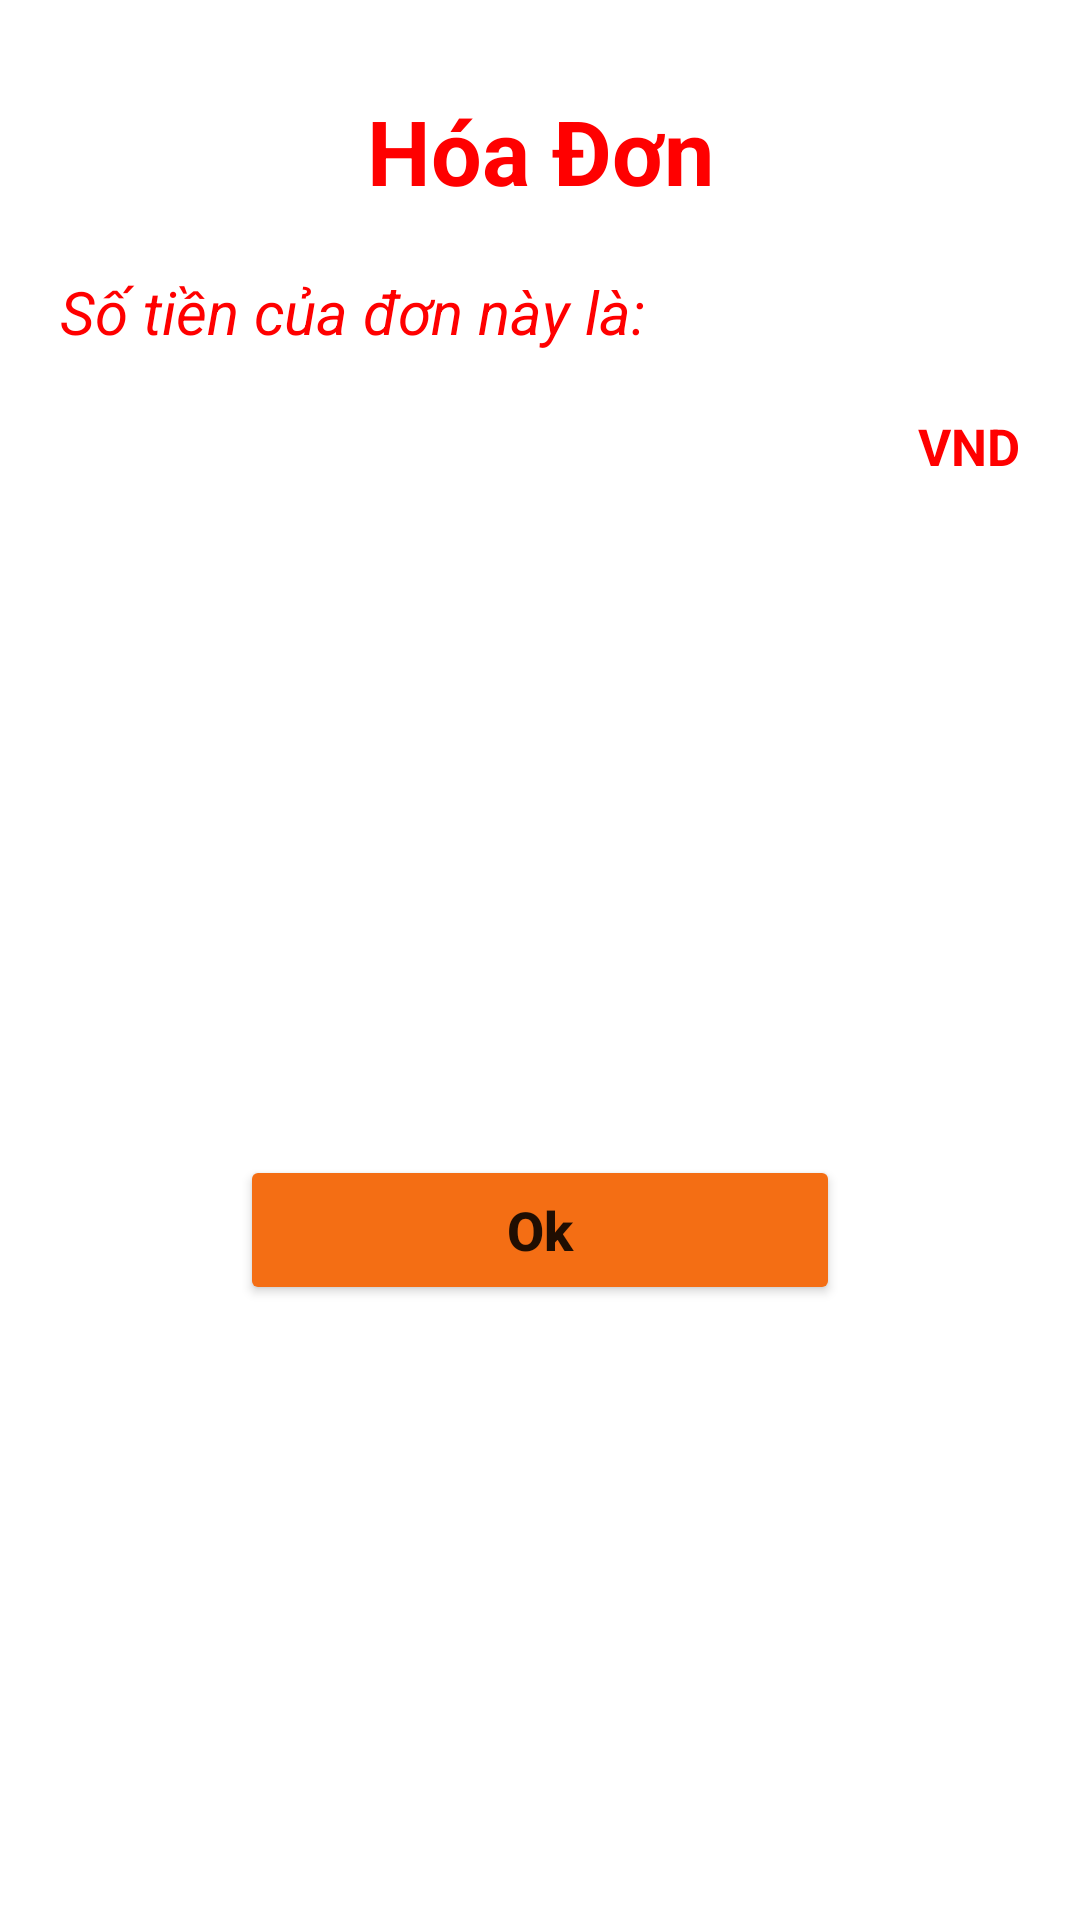

Android layout source for this screen:
<!-- AndroidManifest.xml: application theme Theme.FoodApp2 -->
<!-- res/layout/dialog_pay.xml -->
<?xml version="1.0" encoding="utf-8"?>
<androidx.constraintlayout.widget.ConstraintLayout xmlns:android="http://schemas.android.com/apk/res/android"
    xmlns:app="http://schemas.android.com/apk/res-auto"
    android:layout_width="match_parent"
    android:layout_height="match_parent">

    <TextView
        android:id="@+id/dialogPayTxtTitle"
        android:layout_width="match_parent"
        android:layout_height="wrap_content"
        android:layout_marginTop="30dp"
        android:gravity="center"
        android:text="@string/h_a_n"
        android:textColor="#ff00"
        android:textSize="30sp"
        android:textStyle="bold"
        app:layout_constraintEnd_toEndOf="parent"
        app:layout_constraintStart_toStartOf="parent"
        app:layout_constraintTop_toTopOf="parent" />

    <TextView
        android:id="@+id/dialogPayTxtContent"
        android:layout_width="match_parent"
        android:layout_height="wrap_content"
        android:layout_marginStart="20dp"
        android:layout_marginTop="20dp"
        android:layout_marginEnd="60dp"
        android:text="@string/s_ti_n_c_a_n_n_y_l"
        android:textColor="#ff00"
        android:textSize="20sp"
        android:textStyle="italic"
        app:layout_constraintEnd_toEndOf="parent"
        app:layout_constraintStart_toStartOf="parent"
        app:layout_constraintTop_toBottomOf="@id/dialogPayTxtTitle"
        app:layout_goneMarginEnd="20dp" />

    <TextView
        android:id="@+id/dialogPayTxtMoney"
        android:layout_width="200dp"
        android:layout_height="wrap_content"
        android:layout_marginStart="20dp"
        android:layout_marginTop="20dp"
        android:layout_marginEnd="20dp"
        android:textColor="#ff00"
        android:textSize="17sp"
        android:textStyle="bold"
        app:layout_constraintStart_toStartOf="parent"
        app:layout_constraintTop_toBottomOf="@id/dialogPayTxtContent" />

    <TextView
        android:id="@+id/dialogPayTxtDenomination"
        android:layout_width="70dp"
        android:layout_height="wrap_content"
        android:layout_marginTop="20dp"
        android:layout_marginEnd="20dp"
        android:gravity="end"
        android:text="@string/vnd"
        android:textColor="#ff00"
        android:textSize="17sp"
        android:textStyle="bold"
        app:layout_constraintEnd_toEndOf="parent"
        app:layout_constraintLeft_toRightOf="@id/dialogPayTxtMoney"
        app:layout_constraintTop_toBottomOf="@id/dialogPayTxtContent" />

    <Button
        android:id="@+id/dialogPayBtnOk"
        android:layout_width="200dp"
        android:layout_height="50dp"
        android:layout_marginTop="40dp"
        android:layout_marginBottom="20dp"
        android:backgroundTint="#F46E14"
        android:text="@string/ok"
        android:textAllCaps="false"
        android:textSize="18sp"
        android:textStyle="bold"
        app:layout_constraintBottom_toBottomOf="parent"
        app:layout_constraintEnd_toEndOf="parent"
        app:layout_constraintStart_toStartOf="parent"
        app:layout_constraintTop_toBottomOf="@id/dialogPayTxtDenomination" />
</androidx.constraintlayout.widget.ConstraintLayout>
<!-- resources referenced by this layout -->
<resources>
  <string name="h_a_n">Hóa Đơn</string>
  <string name="ok">Ok</string>
  <string name="s_ti_n_c_a_n_n_y_l">Số tiền của đơn này là:</string>
  <string name="vnd">VND</string>
  <style name="Theme.FoodApp2" parent="Theme.MaterialComponents.Light.DarkActionBar">
          
          <item name="colorPrimary">@color/purple_500</item>
          <item name="colorPrimaryVariant">@color/purple_700</item>
          <item name="colorOnPrimary">@color/white</item>
          
          <item name="colorSecondary">@color/teal_200</item>
          <item name="colorSecondaryVariant">@color/teal_700</item>
          <item name="colorOnSecondary">@color/black</item>
          
          <item name="android:statusBarColor" tools:targetApi="l">?attr/colorPrimaryVariant</item>
          
      </style>
  <!-- not gathered from this repository: default colours our renderer supplied (Android Studio template values) -->
  <color name="purple_500">#FF6200EE</color>
  <color name="purple_700">#FF3700B3</color>
  <color name="teal_200">#FF03DAC5</color>
  <color name="teal_700">#FF018786</color>
  <color name="black">#FF000000</color>
  <color name="white">#FFFFFFFF</color>
</resources>
